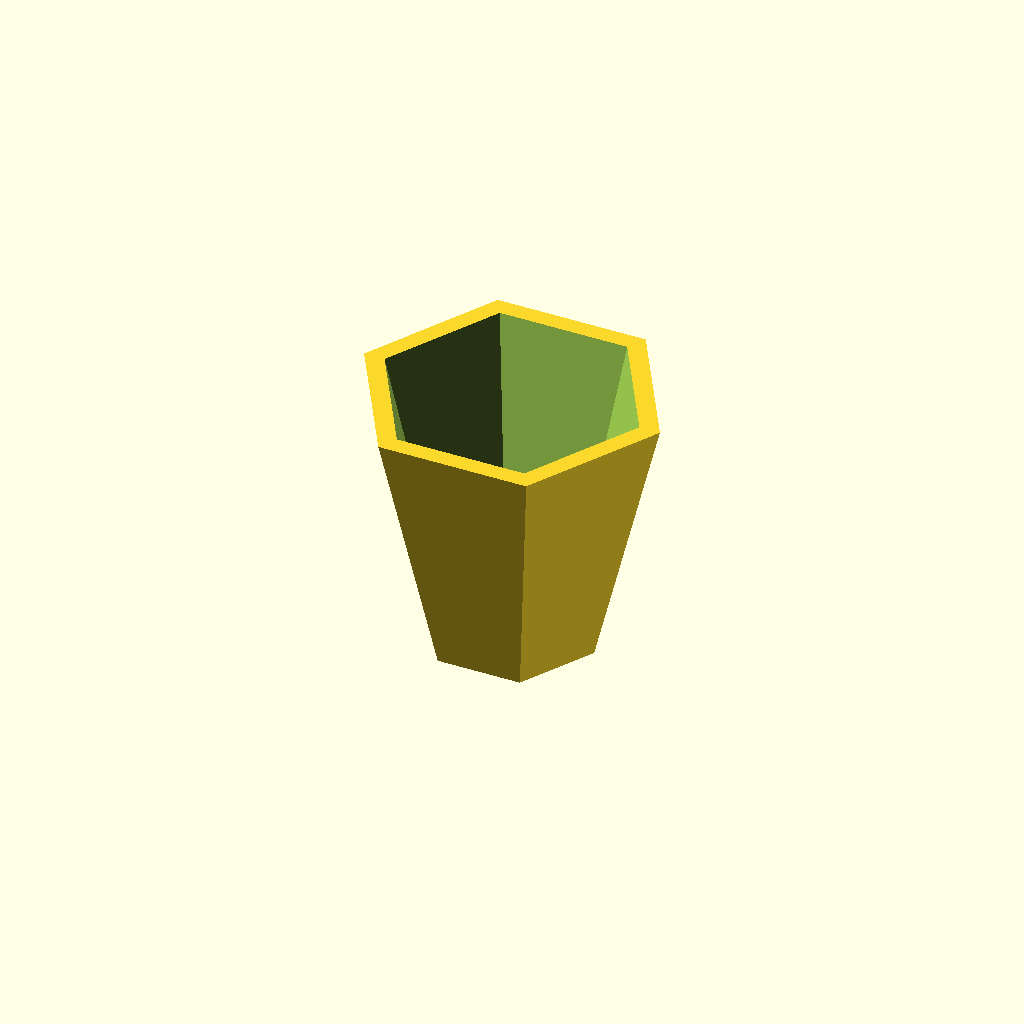
Cell 1: the model at its default parameters.
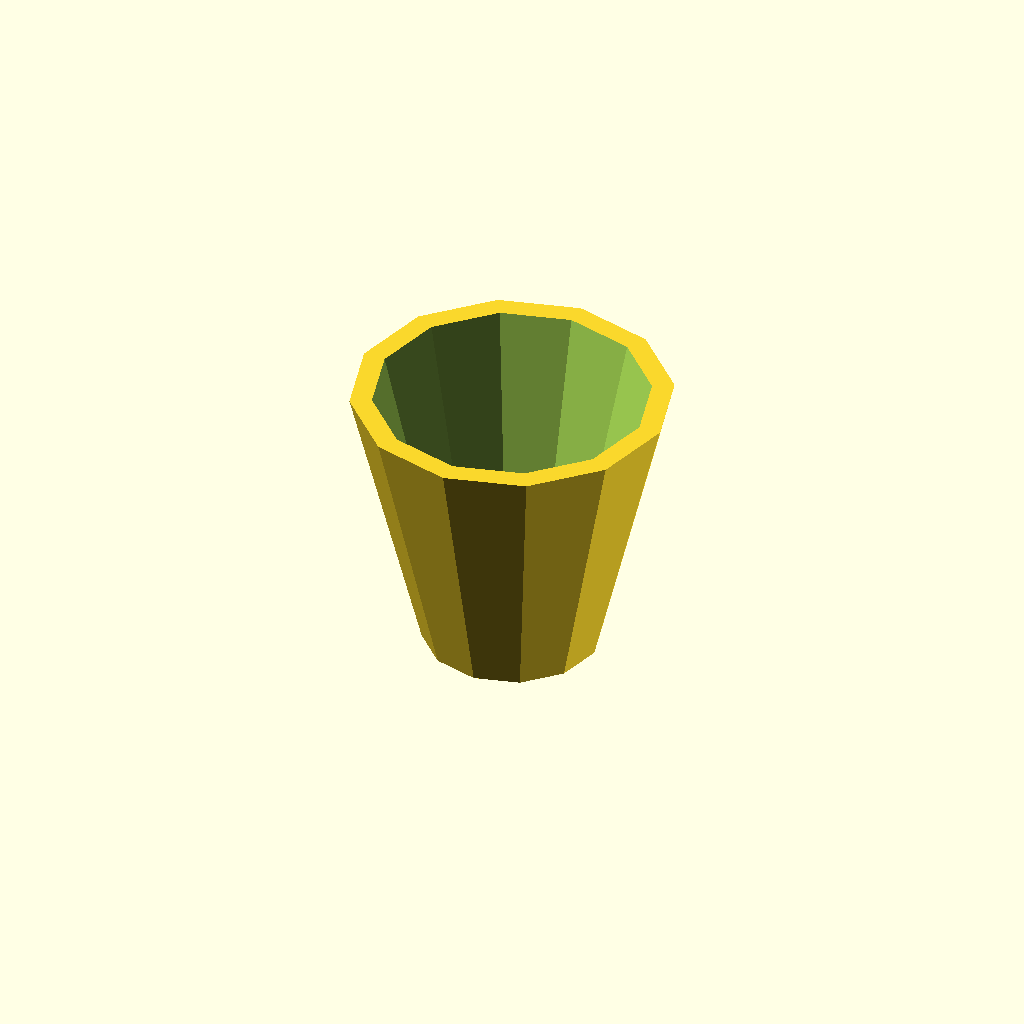
Cell 2: the same model with Numero_Lados = 12.
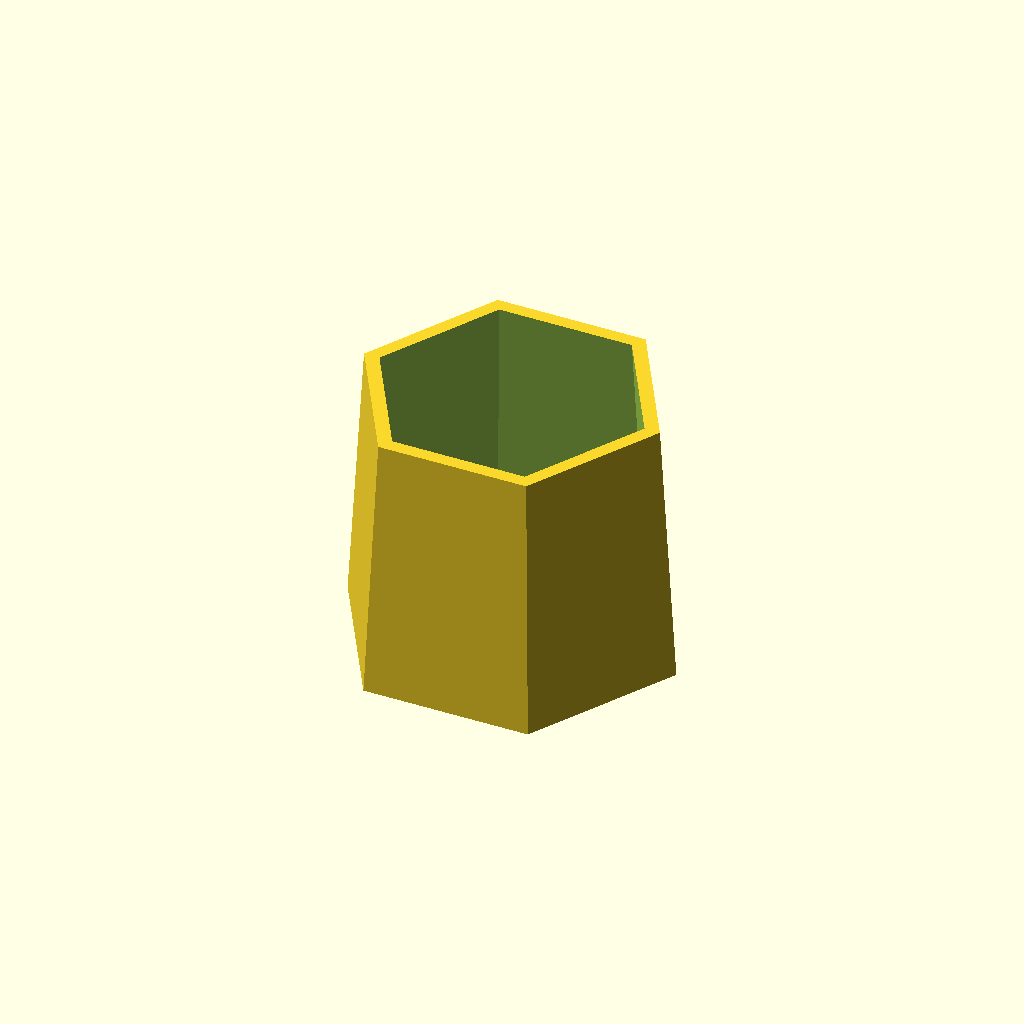
Cell 3: the same model with Diametro_Inferior = 100.
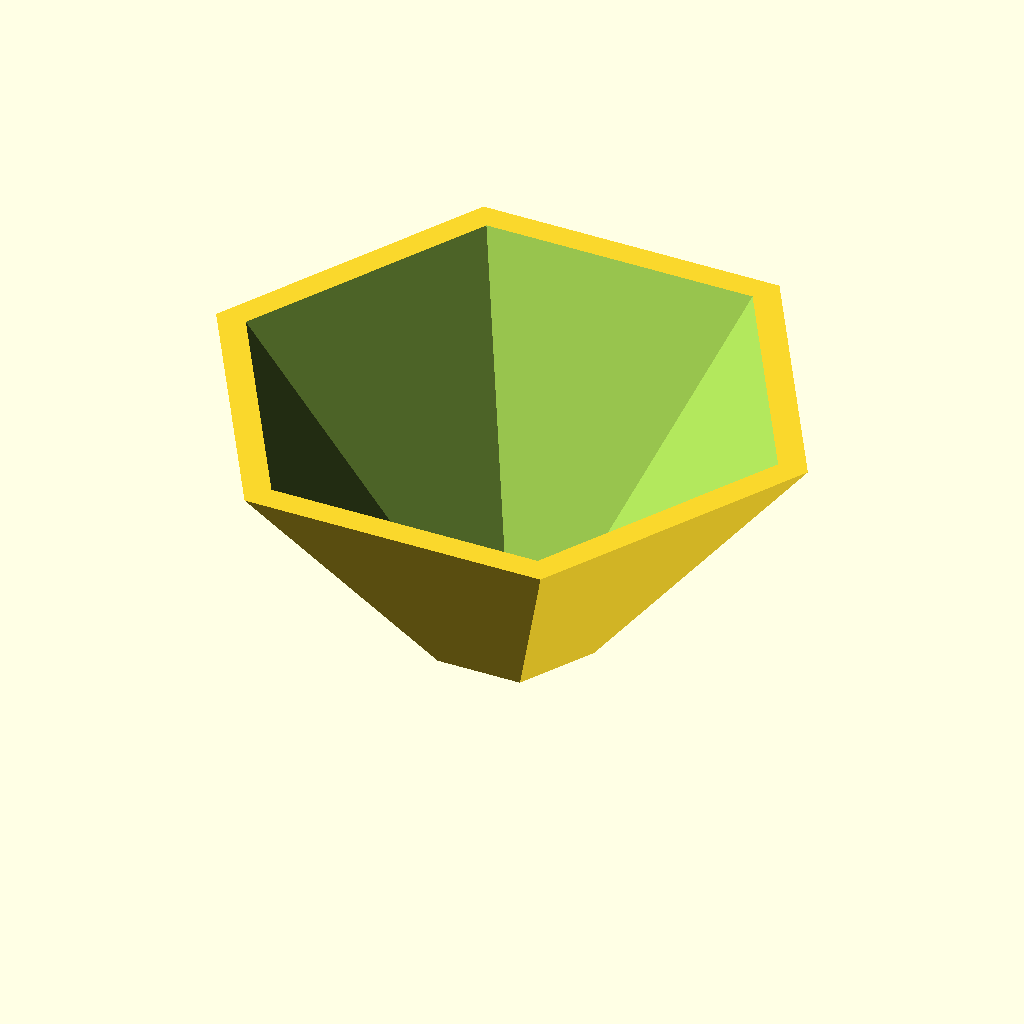
Cell 4 — Diametro_Superior set to 180, the other parameters unchanged.
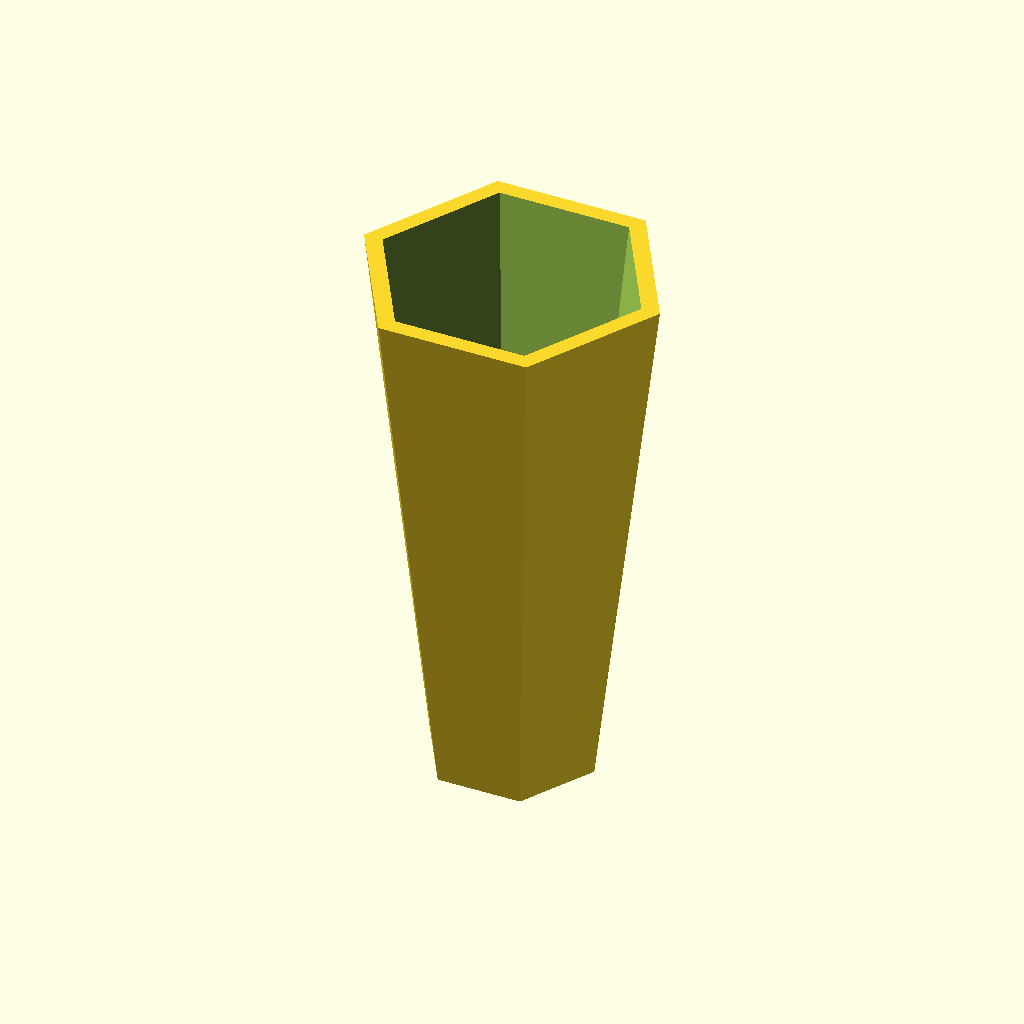
Cell 5 — Altura set to 160, the other parameters unchanged.
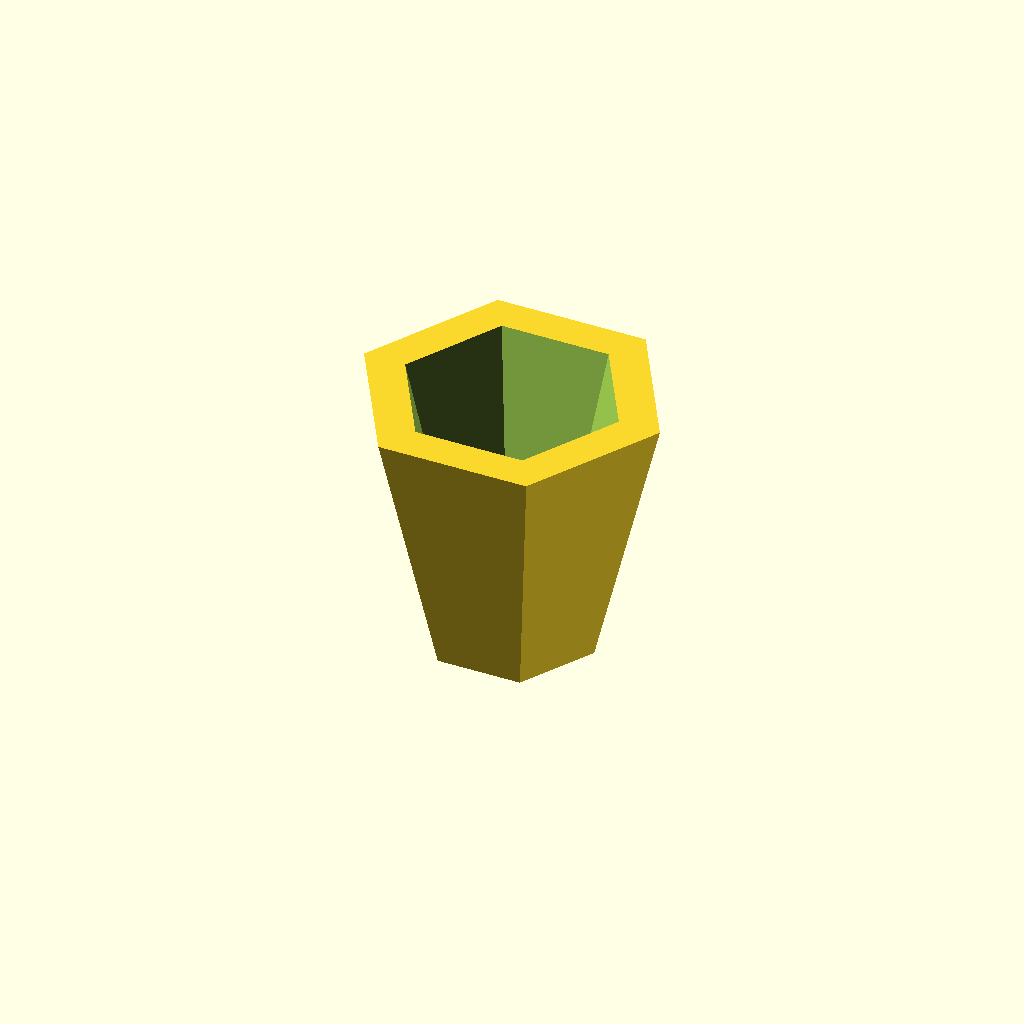
Cell 6 — Grosor set to 10, the other parameters unchanged.
One fixed orthographic camera (rotation 55°, 0°, 25°; colour scheme Cornfield) for every cell.
Source of the model, inputs/thingiverse/files/thing-467587/Parametric-Pencil-Holder--Portalapices-Parametrico/PencilHolder.scad:
//--Portalápices Paramétrico de base poligonal

//--Unidades en mm.www.Bioplastic3d.es

//--Parametros


Numero_Lados=6;
Diametro_Inferior=50;
Diametro_Superior=90;
Altura=80;
Grosor=5;




//--Booleana

difference(){

//--Superficie Exterior
cylinder ( r1=Diametro_Inferior/2, r2=Diametro_Superior/2,h=Altura,$fn=Numero_Lados,center=true);

//--Superficie a Sustraer

translate([0,0,Grosor])
cylinder ( r1=Diametro_Inferior/2 - Grosor, r2=Diametro_Superior/2- Grosor,h=Altura,$fn=Numero_Lados,center=true);}
Parameter table extracted from the source (name, type, default, range or options):
Numero_Lados: number, default 6
Diametro_Inferior: number, default 50
Diametro_Superior: number, default 90
Altura: number, default 80
Grosor: number, default 5
